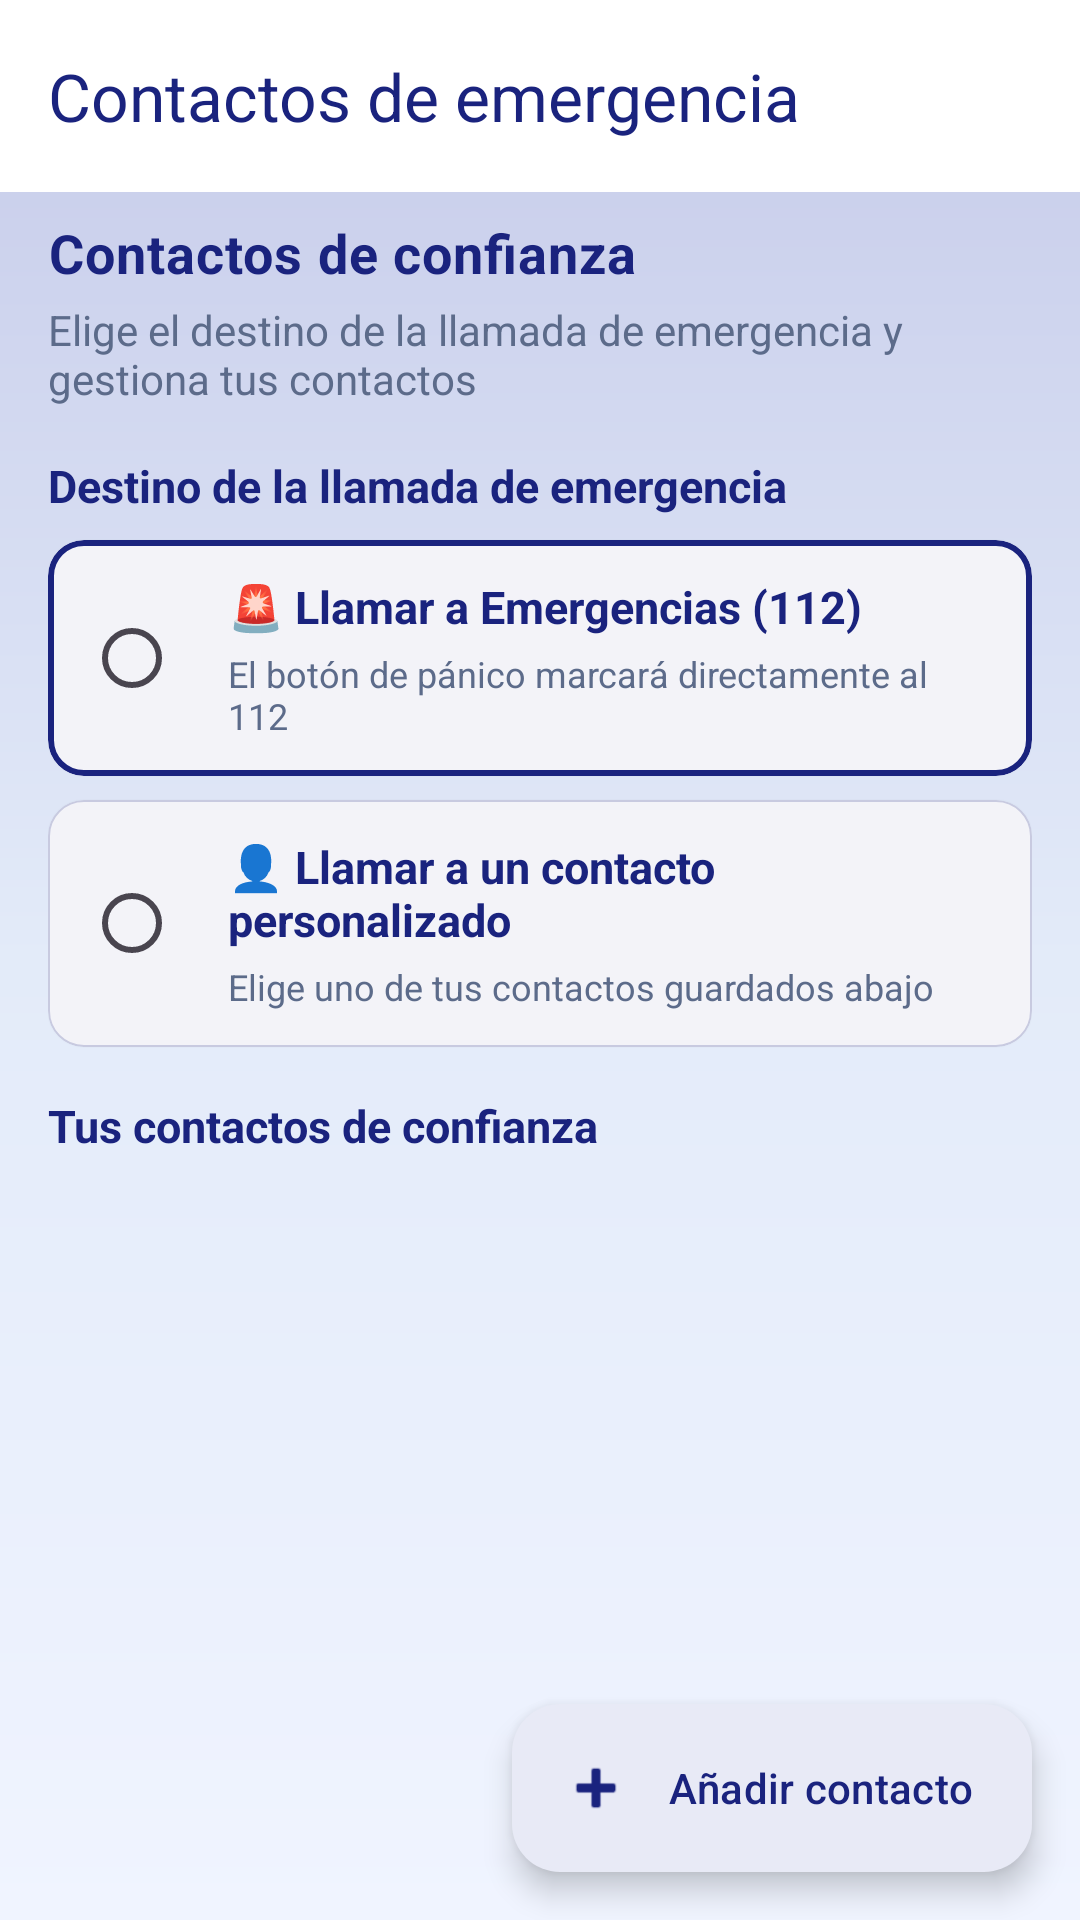

Produce the Android XML layout that renders to this screen, including the resource entries it uses.
<!-- AndroidManifest.xml: application theme Theme.SafeCare -->
<!-- res/layout/activity_contactos_emergencia.xml -->
<?xml version="1.0" encoding="utf-8"?>
<androidx.coordinatorlayout.widget.CoordinatorLayout xmlns:android="http://schemas.android.com/apk/res/android"
    xmlns:app="http://schemas.android.com/apk/res-auto"
    xmlns:tools="http://schemas.android.com/tools"
    android:id="@+id/contenedorPrincipalContactosEmergencia"
    android:layout_width="match_parent"
    android:layout_height="match_parent"
    android:background="@drawable/bg_app_screen"
    tools:context=".ui.ContactosEmergenciaActivity">

    <com.google.android.material.appbar.AppBarLayout
        android:layout_width="match_parent"
        android:layout_height="wrap_content"
        android:background="?attr/colorSurface">

        <com.google.android.material.appbar.MaterialToolbar
            android:id="@+id/barraHerramientasContactosEmergencia"
            style="@style/Widget.Material3.Toolbar.Surface"
            android:layout_width="match_parent"
            android:layout_height="?attr/actionBarSize"
            app:navigationContentDescription="@string/perfil_desc_volver"
            app:navigationIcon="@drawable/ic_navegacion_atras"
            app:navigationIconTint="@color/safecare_primary"
            app:title="@string/contactos_emergencia_titulo_barra"
            app:titleTextColor="@color/safecare_primary" />
    </com.google.android.material.appbar.AppBarLayout>

    <androidx.core.widget.NestedScrollView
        android:layout_width="match_parent"
        android:layout_height="match_parent"
        android:clipToPadding="false"
        android:fillViewport="true"
        android:paddingStart="@dimen/margin_16"
        android:paddingTop="@dimen/margin_8"
        android:paddingEnd="@dimen/margin_16"
        android:paddingBottom="88dp"
        app:layout_behavior="@string/appbar_scrolling_view_behavior">

        <LinearLayout
            android:layout_width="match_parent"
            android:layout_height="wrap_content"
            android:orientation="vertical">

        <TextView
            android:layout_width="match_parent"
            android:layout_height="wrap_content"
            android:letterSpacing="0.02"
            android:text="@string/seccion_contactos_titulo"
            android:textColor="@color/safecare_primary"
            android:textSize="18sp"
            android:textStyle="bold" />

        <TextView
            android:layout_width="match_parent"
            android:layout_height="wrap_content"
            android:layout_marginTop="@dimen/margin_4"
            android:text="@string/seccion_contactos_subtitulo"
            android:textColor="@color/safecare_text_secondary"
            android:textSize="14sp" />

        <TextView
            android:layout_width="match_parent"
            android:layout_height="wrap_content"
            android:layout_marginTop="@dimen/margin_16"
            android:text="@string/contacto_destino_titulo"
            android:textColor="@color/safecare_primary"
            android:textSize="15sp"
            android:textStyle="bold" />

        <com.google.android.material.card.MaterialCardView
            android:id="@+id/tarjetaDestino112"
            android:layout_width="match_parent"
            android:layout_height="wrap_content"
            android:layout_marginTop="@dimen/margin_8"
            android:clickable="true"
            android:focusable="true"
            app:cardBackgroundColor="@color/safecare_surface"
            app:cardCornerRadius="12dp"
            app:cardElevation="1dp"
            app:strokeColor="@color/safecare_primary"
            app:strokeWidth="2dp">

            <LinearLayout
                android:layout_width="match_parent"
                android:layout_height="wrap_content"
                android:gravity="center_vertical"
                android:orientation="horizontal"
                android:padding="@dimen/margin_12">

                <com.google.android.material.radiobutton.MaterialRadioButton
                    android:id="@+id/radioDestino112"
                    android:layout_width="wrap_content"
                    android:layout_height="wrap_content"
                    android:clickable="false"
                    android:focusable="false" />

                <LinearLayout
                    android:layout_width="0dp"
                    android:layout_height="wrap_content"
                    android:layout_weight="1"
                    android:orientation="vertical">

                    <TextView
                        android:layout_width="match_parent"
                        android:layout_height="wrap_content"
                        android:text="@string/contacto_destino_112"
                        android:textColor="@color/safecare_primary"
                        android:textSize="15sp"
                        android:textStyle="bold" />

                    <TextView
                        android:layout_width="match_parent"
                        android:layout_height="wrap_content"
                        android:layout_marginTop="@dimen/margin_4"
                        android:text="@string/contacto_destino_112_desc"
                        android:textColor="@color/safecare_text_secondary"
                        android:textSize="12sp" />
                </LinearLayout>
            </LinearLayout>
        </com.google.android.material.card.MaterialCardView>

        <com.google.android.material.card.MaterialCardView
            android:id="@+id/tarjetaDestinoContacto"
            android:layout_width="match_parent"
            android:layout_height="wrap_content"
            android:layout_marginTop="@dimen/margin_8"
            android:clickable="true"
            android:focusable="true"
            app:cardBackgroundColor="@color/safecare_surface"
            app:cardCornerRadius="12dp"
            app:cardElevation="1dp"
            app:strokeColor="@color/safecare_divider"
            app:strokeWidth="0.5dp">

            <LinearLayout
                android:layout_width="match_parent"
                android:layout_height="wrap_content"
                android:gravity="center_vertical"
                android:orientation="horizontal"
                android:padding="@dimen/margin_12">

                <com.google.android.material.radiobutton.MaterialRadioButton
                    android:id="@+id/radioDestinoContacto"
                    android:layout_width="wrap_content"
                    android:layout_height="wrap_content"
                    android:clickable="false"
                    android:focusable="false" />

                <LinearLayout
                    android:layout_width="0dp"
                    android:layout_height="wrap_content"
                    android:layout_weight="1"
                    android:orientation="vertical">

                    <TextView
                        android:layout_width="match_parent"
                        android:layout_height="wrap_content"
                        android:text="@string/contacto_destino_personalizado"
                        android:textColor="@color/safecare_primary"
                        android:textSize="15sp"
                        android:textStyle="bold" />

                    <TextView
                        android:layout_width="match_parent"
                        android:layout_height="wrap_content"
                        android:layout_marginTop="@dimen/margin_4"
                        android:text="@string/contacto_destino_personalizado_desc"
                        android:textColor="@color/safecare_text_secondary"
                        android:textSize="12sp" />
                </LinearLayout>
            </LinearLayout>
        </com.google.android.material.card.MaterialCardView>

        <TextView
            android:id="@+id/tvSeccionListaContactos"
            android:layout_width="match_parent"
            android:layout_height="wrap_content"
            android:layout_marginTop="@dimen/margin_16"
            android:text="@string/contacto_seccion_lista_titulo"
            android:textColor="@color/safecare_primary"
            android:textSize="15sp"
            android:textStyle="bold" />

        <LinearLayout
            android:id="@+id/contenedorListaContactos"
            android:layout_width="match_parent"
            android:layout_height="wrap_content"
            android:layout_marginTop="@dimen/margin_8"
            android:orientation="vertical">

            <androidx.recyclerview.widget.RecyclerView
                android:id="@+id/listaContactosConfianza"
                android:layout_width="match_parent"
                android:layout_height="wrap_content"
                android:clipToPadding="false"
                android:nestedScrollingEnabled="false"
                android:overScrollMode="never"
                android:scrollbars="vertical"
                tools:itemCount="4"
                tools:listitem="@layout/item_contacto_confianza" />

            <TextView
                android:id="@+id/tvEstadoVacioContactos"
                android:layout_width="match_parent"
                android:layout_height="wrap_content"
                android:layout_marginBottom="88dp"
                android:gravity="center"
                android:padding="@dimen/margin_24"
                android:text="@string/contacto_lista_vacia"
                android:textColor="@color/safecare_text_secondary"
                android:textSize="14sp"
                android:visibility="gone"
                tools:visibility="visible" />

            <TextView
                android:id="@+id/tvAvisoSinDestinoContacto"
                android:layout_width="match_parent"
                android:layout_height="wrap_content"
                android:layout_marginBottom="88dp"
                android:gravity="center"
                android:padding="@dimen/margin_8"
                android:text="@string/contacto_sin_destino_seleccionado"
                android:textColor="@color/safecare_alerta"
                android:textSize="13sp"
                android:visibility="gone"
                tools:visibility="visible" />
        </LinearLayout>
        </LinearLayout>
    </androidx.core.widget.NestedScrollView>

    <com.google.android.material.floatingactionbutton.ExtendedFloatingActionButton
        android:id="@+id/btnAnadirContacto"
        android:layout_width="wrap_content"
        android:layout_height="wrap_content"
        android:layout_gravity="bottom|end"
        android:layout_margin="@dimen/margin_16"
        android:text="@string/contacto_anadir"
        app:icon="@android:drawable/ic_input_add" />
</androidx.coordinatorlayout.widget.CoordinatorLayout>
<!-- res/layout/item_contacto_confianza.xml (included above) -->
<?xml version="1.0" encoding="utf-8"?>
<com.google.android.material.card.MaterialCardView xmlns:android="http://schemas.android.com/apk/res/android"
    xmlns:app="http://schemas.android.com/apk/res-auto"
    xmlns:tools="http://schemas.android.com/tools"
    android:layout_width="match_parent"
    android:layout_height="wrap_content"
    android:layout_marginHorizontal="@dimen/margin_4"
    android:layout_marginVertical="@dimen/margin_4"
    app:cardBackgroundColor="@color/safecare_surface"
    app:cardCornerRadius="12dp"
    app:cardElevation="2dp"
    app:strokeColor="@color/safecare_divider"
    app:strokeWidth="0.5dp">

    <androidx.constraintlayout.widget.ConstraintLayout
        android:layout_width="match_parent"
        android:layout_height="wrap_content"
        android:minHeight="@dimen/min_touch"
        android:padding="@dimen/margin_12">

        <com.google.android.material.radiobutton.MaterialRadioButton
            android:id="@+id/radioDestinoEmergencia"
            android:layout_width="wrap_content"
            android:layout_height="wrap_content"
            android:contentDescription="@string/contacto_seleccionar_destino_desc"
            app:layout_constraintBottom_toBottomOf="parent"
            app:layout_constraintStart_toStartOf="parent"
            app:layout_constraintTop_toTopOf="parent" />

        <FrameLayout
            android:id="@+id/contenedorAvatarInicial"
            android:layout_width="40dp"
            android:layout_height="40dp"
            android:layout_marginStart="@dimen/margin_4"
            android:background="@drawable/fondo_avatar_contacto"
            app:layout_constraintBottom_toBottomOf="parent"
            app:layout_constraintStart_toEndOf="@id/radioDestinoEmergencia"
            app:layout_constraintTop_toTopOf="parent">

            <TextView
                android:id="@+id/tvInicialAvatar"
                android:layout_width="match_parent"
                android:layout_height="match_parent"
                android:gravity="center"
                android:textColor="@color/white"
                android:textSize="14sp"
                android:textStyle="bold"
                tools:text="C" />
        </FrameLayout>

        <LinearLayout
            android:id="@+id/contenedorTextoContacto"
            android:layout_width="0dp"
            android:layout_height="wrap_content"
            android:layout_marginStart="@dimen/margin_8"
            android:layout_marginEnd="@dimen/margin_8"
            android:orientation="vertical"
            app:layout_constraintBottom_toBottomOf="parent"
            app:layout_constraintEnd_toStartOf="@id/contenedorAccionesContacto"
            app:layout_constraintStart_toEndOf="@id/contenedorAvatarInicial"
            app:layout_constraintTop_toTopOf="parent">

            <TextView
                android:id="@+id/tvNombreContacto"
                android:layout_width="wrap_content"
                android:layout_height="wrap_content"
                android:textColor="@color/safecare_primary"
                android:textSize="16sp"
                android:textStyle="bold"
                tools:text="María Pérez" />

            <TextView
                android:id="@+id/tvParentescoContacto"
                android:layout_width="wrap_content"
                android:layout_height="wrap_content"
                android:layout_marginTop="@dimen/margin_4"
                android:textColor="@color/safecare_text_secondary"
                android:textSize="14sp"
                tools:text="+34 600 123 456" />
        </LinearLayout>

        <LinearLayout
            android:id="@+id/contenedorAccionesContacto"
            android:layout_width="wrap_content"
            android:layout_height="wrap_content"
            android:gravity="center_vertical"
            android:orientation="horizontal"
            app:layout_constraintBottom_toBottomOf="parent"
            app:layout_constraintEnd_toEndOf="parent"
            app:layout_constraintTop_toTopOf="parent">

            <com.google.android.material.button.MaterialButton
                android:id="@+id/btnLlamadaRapida"
                style="@style/Widget.Material3.Button"
                android:layout_width="wrap_content"
                android:layout_height="wrap_content"
                android:background="@drawable/gradient_boton_llamada"
                android:contentDescription="@string/contacto_llamada_desc"
                android:minHeight="40dp"
                android:minWidth="0dp"
                android:paddingStart="@dimen/margin_12"
                android:paddingEnd="@dimen/margin_12"
                android:text="@string/contacto_boton_llamar"
                android:textAllCaps="false"
                android:textColor="@color/white"
                android:textSize="13sp"
                app:backgroundTint="@null"
                app:cornerRadius="12dp"
                app:icon="@android:drawable/ic_menu_call"
                app:iconGravity="textStart"
                app:iconPadding="4dp"
                app:iconSize="16dp"
                app:iconTint="@color/white" />

            <com.google.android.material.button.MaterialButton
                android:id="@+id/btnEliminarContacto"
                style="@style/Widget.Material3.Button.IconButton"
                android:layout_width="40dp"
                android:layout_height="40dp"
                android:layout_marginStart="@dimen/margin_4"
                android:contentDescription="@string/contacto_eliminar_desc"
                app:icon="@android:drawable/ic_menu_delete"
                app:iconGravity="textStart"
                app:iconPadding="0dp"
                app:iconTint="@color/safecare_alerta" />
        </LinearLayout>
    </androidx.constraintlayout.widget.ConstraintLayout>
</com.google.android.material.card.MaterialCardView>
<!-- resources referenced by this layout -->
<resources>
  <color name="safecare_alerta">#D32F2F</color>
  <color name="safecare_divider">#331A237E</color>
  <color name="safecare_primary">#1A237E</color>
  <color name="safecare_surface">#FFFFFFFF</color>
  <color name="safecare_text_secondary">#5C6B8A</color>
  <color name="white">#FFFFFFFF</color>
  <dimen name="margin_12">12dp</dimen>
  <dimen name="margin_16">16dp</dimen>
  <dimen name="margin_24">24dp</dimen>
  <dimen name="margin_4">4dp</dimen>
  <dimen name="margin_8">8dp</dimen>
  <dimen name="min_touch">48dp</dimen>
  <!-- drawable bg_app_screen (drawable) -->
  <?xml version="1.0" encoding="utf-8"?>
  <shape xmlns:android="http://schemas.android.com/apk/res/android"
      android:shape="rectangle">
      <gradient
          android:angle="160"
          android:centerColor="@color/safecare_background"
          android:endColor="@color/safecare_background_soft"
          android:startColor="#C5CAE9"
          android:type="linear" />
  </shape>
  <!-- drawable fondo_avatar_contacto (drawable) -->
  <?xml version="1.0" encoding="utf-8"?>
  <shape xmlns:android="http://schemas.android.com/apk/res/android"
      android:shape="oval">
      <solid android:color="@color/safecare_primary" />
  </shape>
  <!-- drawable gradient_boton_llamada (drawable) -->
  <?xml version="1.0" encoding="utf-8"?>
  <shape xmlns:android="http://schemas.android.com/apk/res/android"
      android:shape="rectangle">
      <corners android:radius="20dp" />
      <gradient
          android:angle="90"
          android:endColor="#00897B"
          android:startColor="#4DB6AC"
          android:type="linear" />
  </shape>
  <string name="contacto_anadir">Añadir contacto</string>
  <string name="contacto_boton_llamar">Llamar</string>
  <string name="contacto_destino_112">🚨 Llamar a Emergencias (112)</string>
  <string name="contacto_destino_112_desc">El botón de pánico marcará directamente al 112</string>
  <string name="contacto_destino_personalizado">👤 Llamar a un contacto personalizado</string>
  <string name="contacto_destino_personalizado_desc">Elige uno de tus contactos guardados abajo</string>
  <string name="contacto_destino_titulo">Destino de la llamada de emergencia</string>
  <string name="contacto_eliminar_desc">Eliminar contacto</string>
  <string name="contacto_lista_vacia">No tienes contactos guardados. Pulsa «Añadir contacto».</string>
  <string name="contacto_llamada_desc">Llamar por teléfono</string>
  <string name="contacto_seccion_lista_titulo">Tus contactos de confianza</string>
  <string name="contacto_seleccionar_destino_desc">Marcar como destino de emergencia</string>
  <string name="contacto_sin_destino_seleccionado">Activa un contacto personalizado y elige uno de la lista.</string>
  <string name="contactos_emergencia_titulo_barra">Contactos de emergencia</string>
  <string name="perfil_desc_volver">Volver a ajustes</string>
  <string name="seccion_contactos_subtitulo">Elige el destino de la llamada de emergencia y gestiona tus contactos</string>
  <string name="seccion_contactos_titulo">Contactos de confianza</string>
  <style name="Theme.SafeCare" parent="Base.Theme.SafeCare" />
  <color name="safecare_background">#E3EBF9</color>
  <color name="safecare_background_soft">#F0F4FF</color>
  <color name="safecare_primary_variant">#0D133D</color>
  <color name="safecare_on_primary">#FFFFFFFF</color>
  <color name="safecare_primary_container">#E8EAF6</color>
  <color name="safecare_on_primary_container">#1A237E</color>
  <color name="safecare_primary_light">#3949AB</color>
  <color name="safecare_status_bar">#303F9F</color>
  <color name="safecare_nav_surface">#3949AB</color>
</resources>
